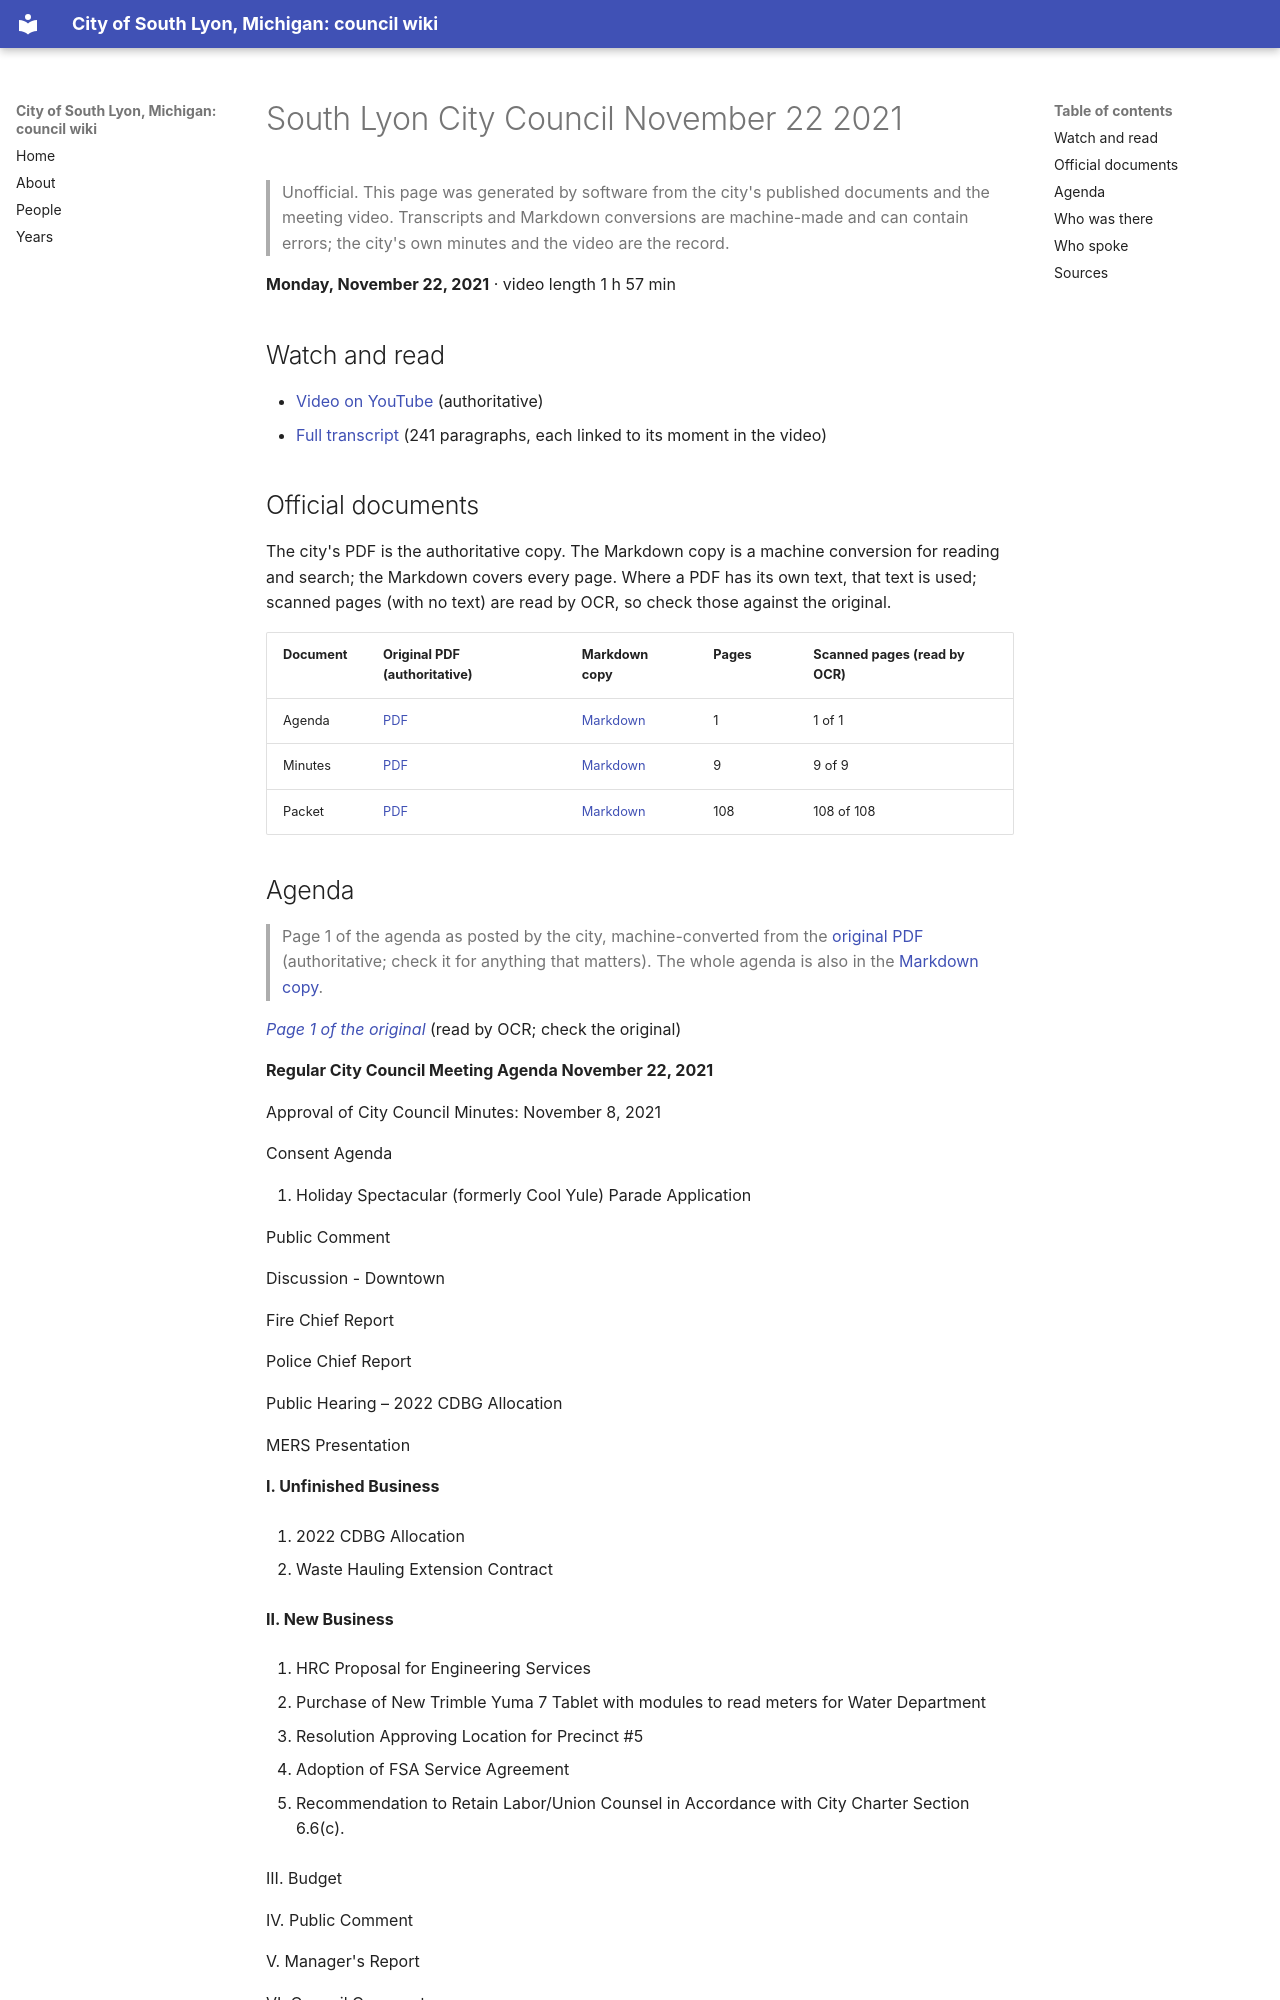

repository: RyanMathewson/city-of-south-lyon-mi-council-wiki · page: meetings/2021/2021-11-22/index.html · generator: mkdocs

---
title: "South Lyon City Council November 22 2021"
meeting_date: "2021-11-22"
video_url: "https://www.youtube.com/watch?v=awVQA2Y3y1w"
source_listing: "https://www.southlyonmi.org/government/city_council/city_council_minutes_and_agendas.php"
---


# South Lyon City Council November 22 2021

> Unofficial. This page was generated by software from the city's published documents and the meeting video. Transcripts and Markdown conversions are machine-made and can contain errors; the city's own minutes and the video are the record.

**Monday, November 22, 2021** · video length 1 h 57 min

## Watch and read

- [Video on YouTube](https://www.youtube.com/watch?v=awVQA2Y3y1w) (authoritative)
- [Full transcript](../../transcripts/2021/2021-11-22.md) (241 paragraphs, each linked to its moment in the video)

## Official documents

The city's PDF is the authoritative copy. The Markdown copy is a machine conversion for reading and search; the Markdown covers every page. Where a PDF has its own text, that text is used; scanned pages (with no text) are read by OCR, so check those against the original.

| Document | Original PDF (authoritative) | Markdown copy | Pages | Scanned pages (read by OCR) |
|---|---|---|---|---|
| Agenda | [PDF](https://www.southlyonmi.org/11-22-21%20City%20Council%20Meeting%20Agenda.pdf?t=202111181645320) | [Markdown](../../documents/2021/2021-11-22/agenda.md) | 1 | 1 of 1 |
| Minutes | [PDF](https://www.southlyonmi.org/11-22-21%20CM%20approved.pdf?t=202112141113210) | [Markdown](../../documents/2021/2021-11-22/minutes.md) | 9 | 9 of 9 |
| Packet | [PDF](https://www.southlyonmi.org/11-22-21%20Council%20Packet%20-%20online%20only.pdf?t=202111181645530) | [Markdown](../../documents/2021/2021-11-22/packet.md) | 108 | 108 of 108 |
